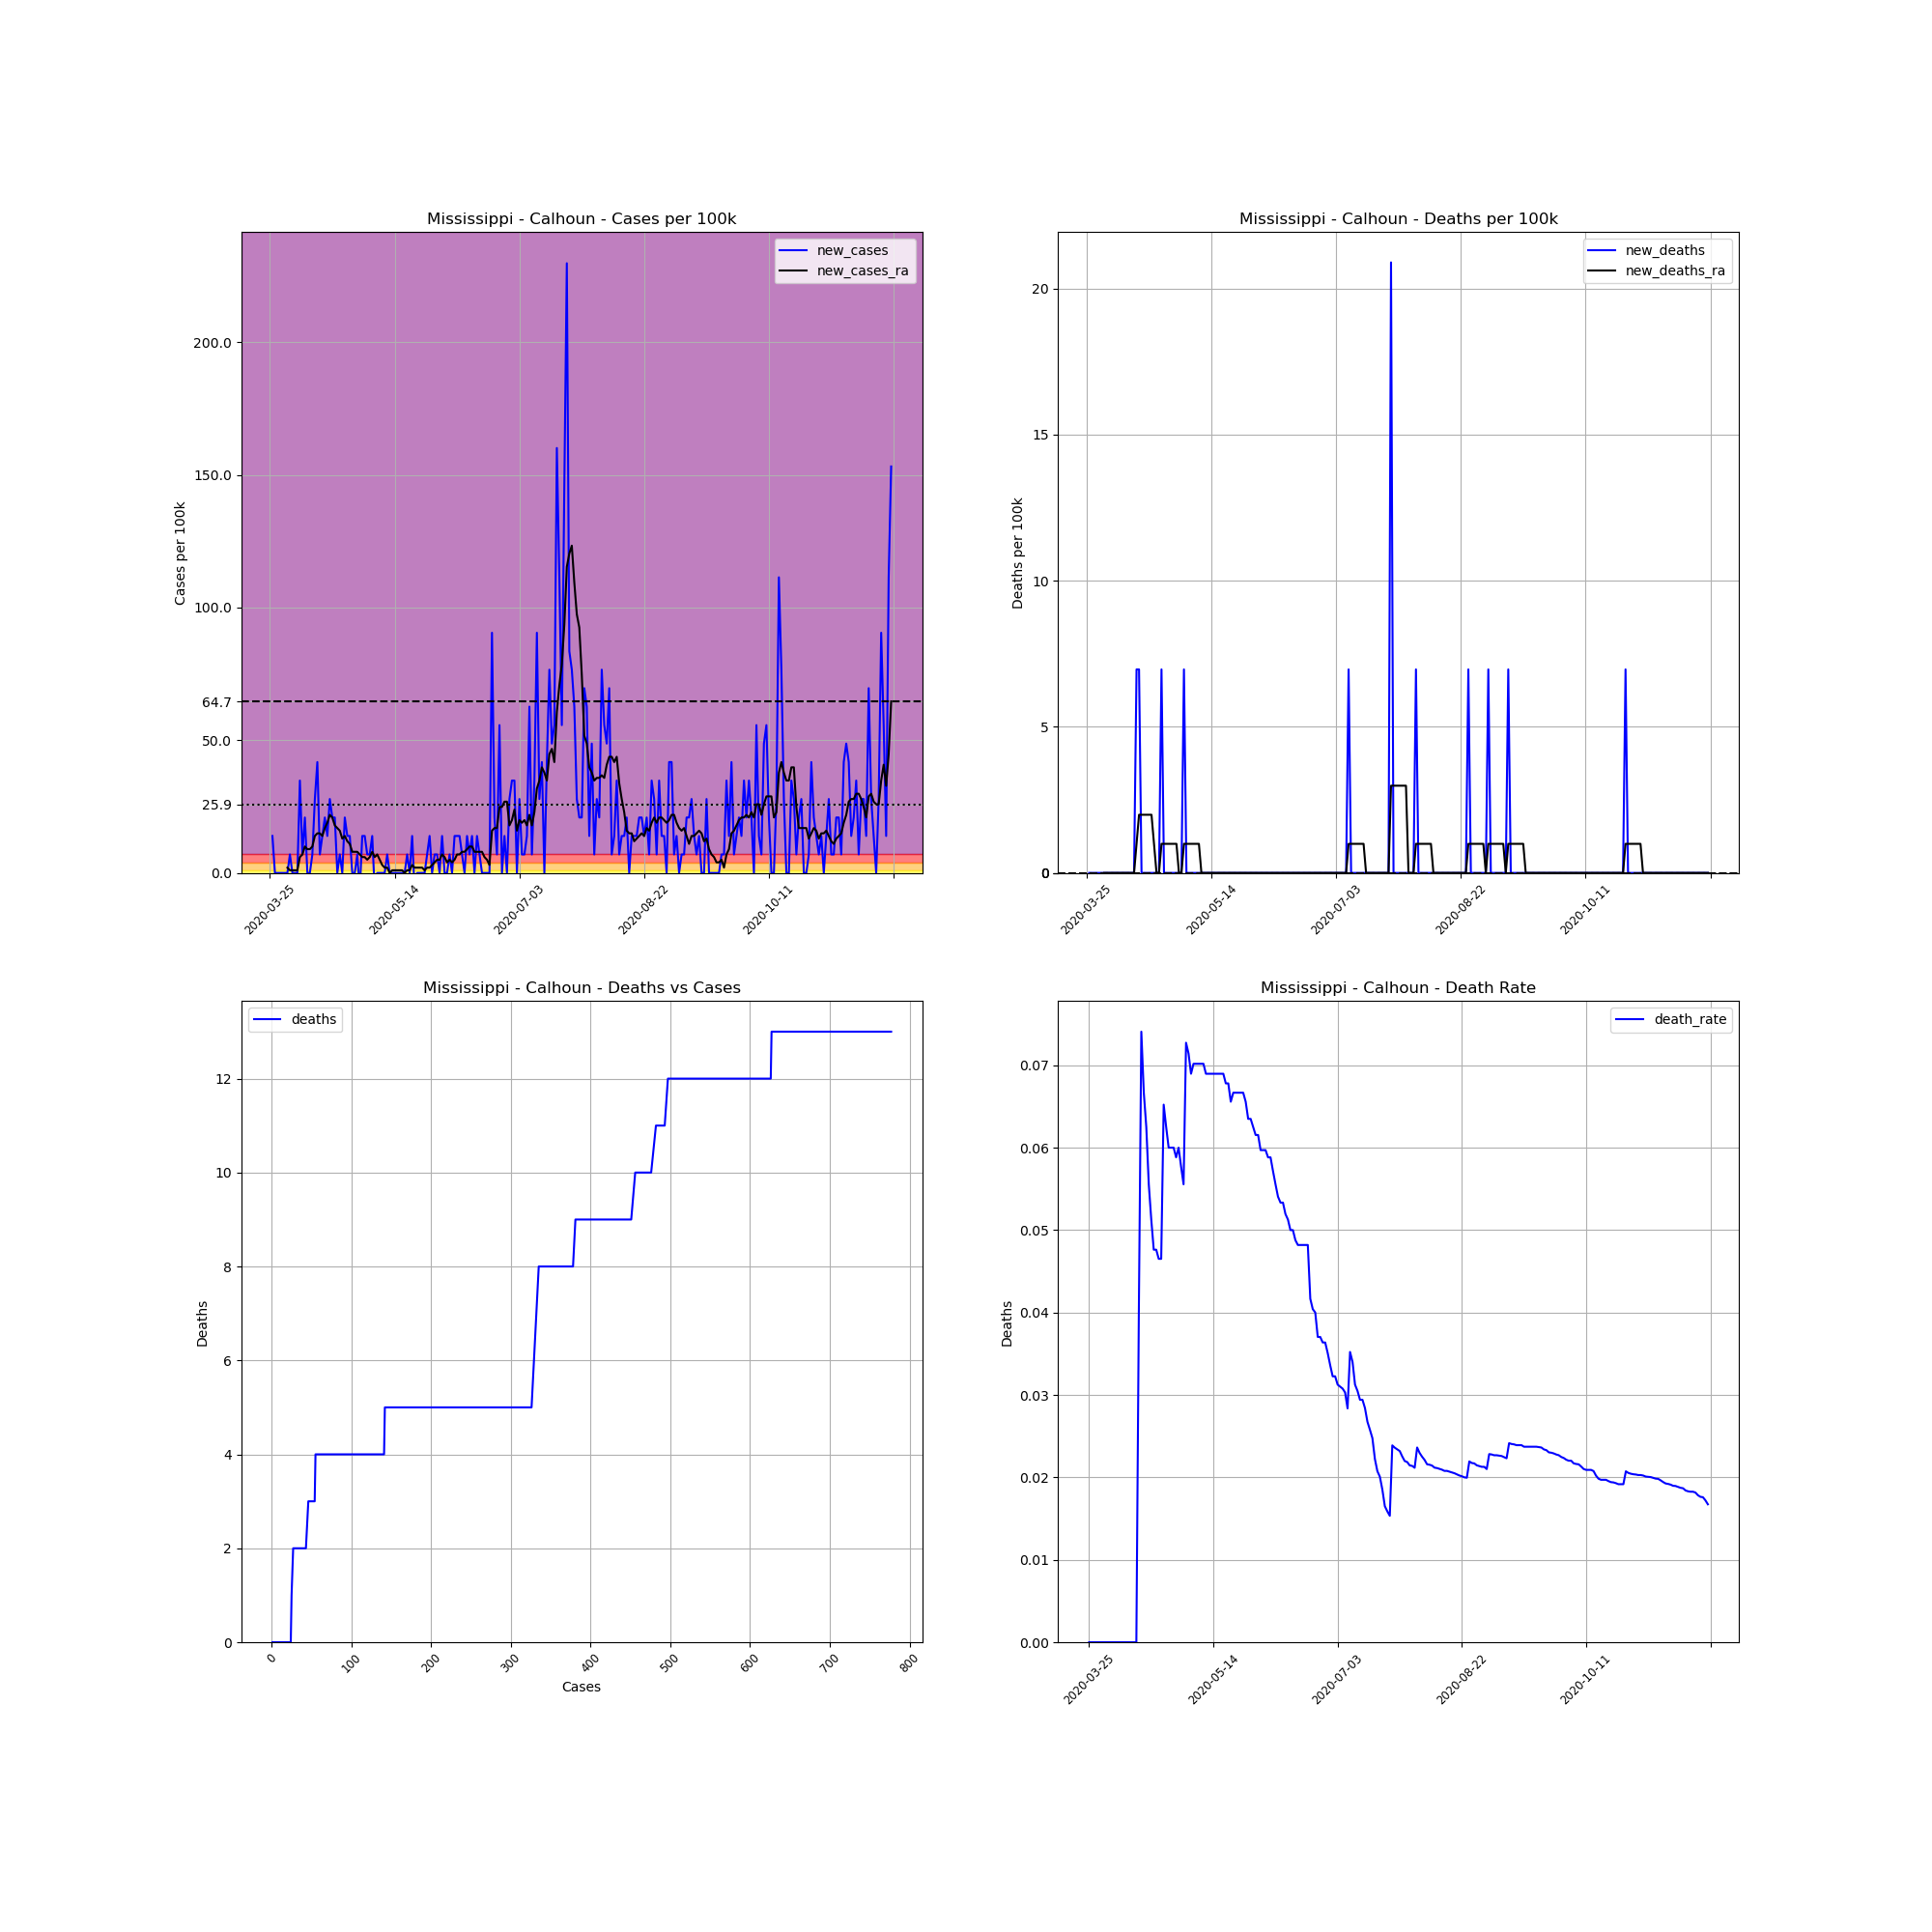

Source data for this figure (header and first rows):
, date, county, state, fips, cases, deaths, COUNTY, STNAME, CTYNAME, POPESTIMATE2019, cases_per_100k, deaths_per_100k, death_rate, new_cases, new_deaths, new_cases_ra, new_deaths_ra
358393, 2020-03-25, Calhoun, Mississippi, 28013, 1, 0.0, 13, Mississippi, Calhoun, 14361, 6.963, 0.0, 0.0, , , , 
358394, 2020-03-26, Calhoun, Mississippi, 28013, 3, 0.0, 13, Mississippi, Calhoun, 14361, 20.89, 0.0, 0.0, 13.93, 0.0, , 
358395, 2020-03-27, Calhoun, Mississippi, 28013, 3, 0.0, 13, Mississippi, Calhoun, 14361, 20.89, 0.0, 0.0, 0.0, 0.0, , 
358396, 2020-03-28, Calhoun, Mississippi, 28013, 3, 0.0, 13, Mississippi, Calhoun, 14361, 20.89, 0.0, 0.0, 0.0, 0.0, , 
358397, 2020-03-29, Calhoun, Mississippi, 28013, 3, 0.0, 13, Mississippi, Calhoun, 14361, 20.89, 0.0, 0.0, 0.0, 0.0, , 
358398, 2020-03-30, Calhoun, Mississippi, 28013, 3, 0.0, 13, Mississippi, Calhoun, 14361, 20.89, 0.0, 0.0, 0.0, 0.0, , 
358399, 2020-03-31, Calhoun, Mississippi, 28013, 3, 0.0, 13, Mississippi, Calhoun, 14361, 20.89, 0.0, 0.0, 0.0, 0.0, , 
358400, 2020-04-01, Calhoun, Mississippi, 28013, 3, 0.0, 13, Mississippi, Calhoun, 14361, 20.89, 0.0, 0.0, 0.0, 0.0, 1.99, 0.0
358401, 2020-04-02, Calhoun, Mississippi, 28013, 4, 0.0, 13, Mississippi, Calhoun, 14361, 27.85, 0.0, 0.0, 6.963, 0.0, 0.9948, 0.0
358402, 2020-04-03, Calhoun, Mississippi, 28013, 4, 0.0, 13, Mississippi, Calhoun, 14361, 27.85, 0.0, 0.0, 0.0, 0.0, 0.9948, 0.0
358403, 2020-04-04, Calhoun, Mississippi, 28013, 4, 0.0, 13, Mississippi, Calhoun, 14361, 27.85, 0.0, 0.0, 0.0, 0.0, 0.9948, 0.0
358404, 2020-04-05, Calhoun, Mississippi, 28013, 4, 0.0, 13, Mississippi, Calhoun, 14361, 27.85, 0.0, 0.0, 0.0, 0.0, 0.9948, 0.0
358405, 2020-04-06, Calhoun, Mississippi, 28013, 9, 0.0, 13, Mississippi, Calhoun, 14361, 62.67, 0.0, 0.0, 34.82, 0.0, 5.969, 0.0
358406, 2020-04-07, Calhoun, Mississippi, 28013, 10, 0.0, 13, Mississippi, Calhoun, 14361, 69.63, 0.0, 0.0, 6.963, 0.0, 6.963, 0.0
358407, 2020-04-08, Calhoun, Mississippi, 28013, 13, 0.0, 13, Mississippi, Calhoun, 14361, 90.52, 0.0, 0.0, 20.89, 0.0, 9.948, 0.0
358408, 2020-04-09, Calhoun, Mississippi, 28013, 13, 0.0, 13, Mississippi, Calhoun, 14361, 90.52, 0.0, 0.0, 0.0, 0.0, 8.953, 0.0
358409, 2020-04-10, Calhoun, Mississippi, 28013, 13, 0.0, 13, Mississippi, Calhoun, 14361, 90.52, 0.0, 0.0, 0.0, 0.0, 8.953, 0.0
358410, 2020-04-11, Calhoun, Mississippi, 28013, 14, 0.0, 13, Mississippi, Calhoun, 14361, 97.49, 0.0, 0.0, 6.963, 0.0, 9.948, 0.0
358411, 2020-04-12, Calhoun, Mississippi, 28013, 18, 0.0, 13, Mississippi, Calhoun, 14361, 125.3, 0.0, 0.0, 27.85, 0.0, 13.93, 0.0
358412, 2020-04-13, Calhoun, Mississippi, 28013, 24, 0.0, 13, Mississippi, Calhoun, 14361, 167.1, 0.0, 0.0, 41.78, 0.0, 14.92, 0.0
358413, 2020-04-14, Calhoun, Mississippi, 28013, 25, 1.0, 13, Mississippi, Calhoun, 14361, 174.1, 6.963, 0.04, 6.963, 6.963, 14.92, 0.9948
358414, 2020-04-15, Calhoun, Mississippi, 28013, 27, 2.0, 13, Mississippi, Calhoun, 14361, 188, 13.93, 0.07407, 13.93, 6.963, 13.93, 1.99
358415, 2020-04-16, Calhoun, Mississippi, 28013, 30, 2.0, 13, Mississippi, Calhoun, 14361, 208.9, 13.93, 0.06667, 20.89, 0.0, 16.91, 1.99
358416, 2020-04-17, Calhoun, Mississippi, 28013, 32, 2.0, 13, Mississippi, Calhoun, 14361, 222.8, 13.93, 0.0625, 13.93, 0.0, 18.9, 1.99
358417, 2020-04-18, Calhoun, Mississippi, 28013, 36, 2.0, 13, Mississippi, Calhoun, 14361, 250.7, 13.93, 0.05556, 27.85, 0.0, 21.88, 1.99
358418, 2020-04-19, Calhoun, Mississippi, 28013, 39, 2.0, 13, Mississippi, Calhoun, 14361, 271.6, 13.93, 0.05128, 20.89, 0.0, 20.89, 1.99
358419, 2020-04-20, Calhoun, Mississippi, 28013, 42, 2.0, 13, Mississippi, Calhoun, 14361, 292.5, 13.93, 0.04762, 20.89, 0.0, 17.91, 1.99
358420, 2020-04-21, Calhoun, Mississippi, 28013, 42, 2.0, 13, Mississippi, Calhoun, 14361, 292.5, 13.93, 0.04762, 0.0, 0.0, 16.91, 0.9948
358421, 2020-04-22, Calhoun, Mississippi, 28013, 43, 2.0, 13, Mississippi, Calhoun, 14361, 299.4, 13.93, 0.04651, 6.963, 0.0, 15.92, 0.0
358422, 2020-04-23, Calhoun, Mississippi, 28013, 43, 2.0, 13, Mississippi, Calhoun, 14361, 299.4, 13.93, 0.04651, 0.0, 0.0, 12.93, 0.0
358423, 2020-04-24, Calhoun, Mississippi, 28013, 46, 3.0, 13, Mississippi, Calhoun, 14361, 320.3, 20.89, 0.06522, 20.89, 6.963, 13.93, 0.9948
358424, 2020-04-25, Calhoun, Mississippi, 28013, 48, 3.0, 13, Mississippi, Calhoun, 14361, 334.2, 20.89, 0.0625, 13.93, 0.0, 11.94, 0.9948
358425, 2020-04-26, Calhoun, Mississippi, 28013, 50, 3.0, 13, Mississippi, Calhoun, 14361, 348.2, 20.89, 0.06, 13.93, 0.0, 10.94, 0.9948
358426, 2020-04-27, Calhoun, Mississippi, 28013, 50, 3.0, 13, Mississippi, Calhoun, 14361, 348.2, 20.89, 0.06, 0.0, 0.0, 7.958, 0.9948
358427, 2020-04-28, Calhoun, Mississippi, 28013, 50, 3.0, 13, Mississippi, Calhoun, 14361, 348.2, 20.89, 0.06, 0.0, 0.0, 7.958, 0.9948
358428, 2020-04-29, Calhoun, Mississippi, 28013, 51, 3.0, 13, Mississippi, Calhoun, 14361, 355.1, 20.89, 0.05882, 6.963, 0.0, 7.958, 0.9948
358429, 2020-04-30, Calhoun, Mississippi, 28013, 50, 3.0, 13, Mississippi, Calhoun, 14361, 348.2, 20.89, 0.06, -6.963, 0.0, 6.963, 0.9948
358430, 2020-05-01, Calhoun, Mississippi, 28013, 52, 3.0, 13, Mississippi, Calhoun, 14361, 362.1, 20.89, 0.05769, 13.93, 0.0, 5.969, 0.0
358431, 2020-05-02, Calhoun, Mississippi, 28013, 54, 3.0, 13, Mississippi, Calhoun, 14361, 376, 20.89, 0.05556, 13.93, 0.0, 5.969, 0.0
358432, 2020-05-03, Calhoun, Mississippi, 28013, 55, 4.0, 13, Mississippi, Calhoun, 14361, 383, 27.85, 0.07273, 6.963, 6.963, 4.974, 0.9948
358433, 2020-05-04, Calhoun, Mississippi, 28013, 56, 4.0, 13, Mississippi, Calhoun, 14361, 389.9, 27.85, 0.07143, 6.963, 0.0, 5.969, 0.9948
358434, 2020-05-05, Calhoun, Mississippi, 28013, 58, 4.0, 13, Mississippi, Calhoun, 14361, 403.9, 27.85, 0.06897, 13.93, 0.0, 7.958, 0.9948
358435, 2020-05-06, Calhoun, Mississippi, 28013, 57, 4.0, 13, Mississippi, Calhoun, 14361, 396.9, 27.85, 0.07018, -6.963, 0.0, 5.969, 0.9948
358436, 2020-05-07, Calhoun, Mississippi, 28013, 57, 4.0, 13, Mississippi, Calhoun, 14361, 396.9, 27.85, 0.07018, 0.0, 0.0, 6.963, 0.9948
358437, 2020-05-08, Calhoun, Mississippi, 28013, 57, 4.0, 13, Mississippi, Calhoun, 14361, 396.9, 27.85, 0.07018, 0.0, 0.0, 4.974, 0.9948
358438, 2020-05-09, Calhoun, Mississippi, 28013, 57, 4.0, 13, Mississippi, Calhoun, 14361, 396.9, 27.85, 0.07018, 0.0, 0.0, 2.984, 0.9948
358439, 2020-05-10, Calhoun, Mississippi, 28013, 57, 4.0, 13, Mississippi, Calhoun, 14361, 396.9, 27.85, 0.07018, 0.0, 0.0, 1.99, 0.0
358440, 2020-05-11, Calhoun, Mississippi, 28013, 58, 4.0, 13, Mississippi, Calhoun, 14361, 403.9, 27.85, 0.06897, 6.963, 0.0, 1.99, 0.0
358441, 2020-05-12, Calhoun, Mississippi, 28013, 58, 4.0, 13, Mississippi, Calhoun, 14361, 403.9, 27.85, 0.06897, 0.0, 0.0, -2.0301221021717147e-15, 0.0
358442, 2020-05-13, Calhoun, Mississippi, 28013, 58, 4.0, 13, Mississippi, Calhoun, 14361, 403.9, 27.85, 0.06897, 0.0, 0.0, 0.9948, 0.0
358443, 2020-05-14, Calhoun, Mississippi, 28013, 58, 4.0, 13, Mississippi, Calhoun, 14361, 403.9, 27.85, 0.06897, 0.0, 0.0, 0.9948, 0.0
358444, 2020-05-15, Calhoun, Mississippi, 28013, 58, 4.0, 13, Mississippi, Calhoun, 14361, 403.9, 27.85, 0.06897, 0.0, 0.0, 0.9948, 0.0
358445, 2020-05-16, Calhoun, Mississippi, 28013, 58, 4.0, 13, Mississippi, Calhoun, 14361, 403.9, 27.85, 0.06897, 0.0, 0.0, 0.9948, 0.0
358446, 2020-05-17, Calhoun, Mississippi, 28013, 58, 4.0, 13, Mississippi, Calhoun, 14361, 403.9, 27.85, 0.06897, 0.0, 0.0, 0.9948, 0.0
358447, 2020-05-18, Calhoun, Mississippi, 28013, 58, 4.0, 13, Mississippi, Calhoun, 14361, 403.9, 27.85, 0.06897, 0.0, 0.0, 0.0, 0.0
358448, 2020-05-19, Calhoun, Mississippi, 28013, 59, 4.0, 13, Mississippi, Calhoun, 14361, 410.8, 27.85, 0.0678, 6.963, 0.0, 0.9948, 0.0
358449, 2020-05-20, Calhoun, Mississippi, 28013, 59, 4.0, 13, Mississippi, Calhoun, 14361, 410.8, 27.85, 0.0678, 0.0, 0.0, 0.9948, 0.0
358450, 2020-05-21, Calhoun, Mississippi, 28013, 61, 4.0, 13, Mississippi, Calhoun, 14361, 424.8, 27.85, 0.06557, 13.93, 0.0, 2.984, 0.0
358451, 2020-05-22, Calhoun, Mississippi, 28013, 60, 4.0, 13, Mississippi, Calhoun, 14361, 417.8, 27.85, 0.06667, -6.963, 0.0, 1.99, 0.0
358452, 2020-05-23, Calhoun, Mississippi, 28013, 60, 4.0, 13, Mississippi, Calhoun, 14361, 417.8, 27.85, 0.06667, 0.0, 0.0, 1.99, 0.0
... 190 more rows
